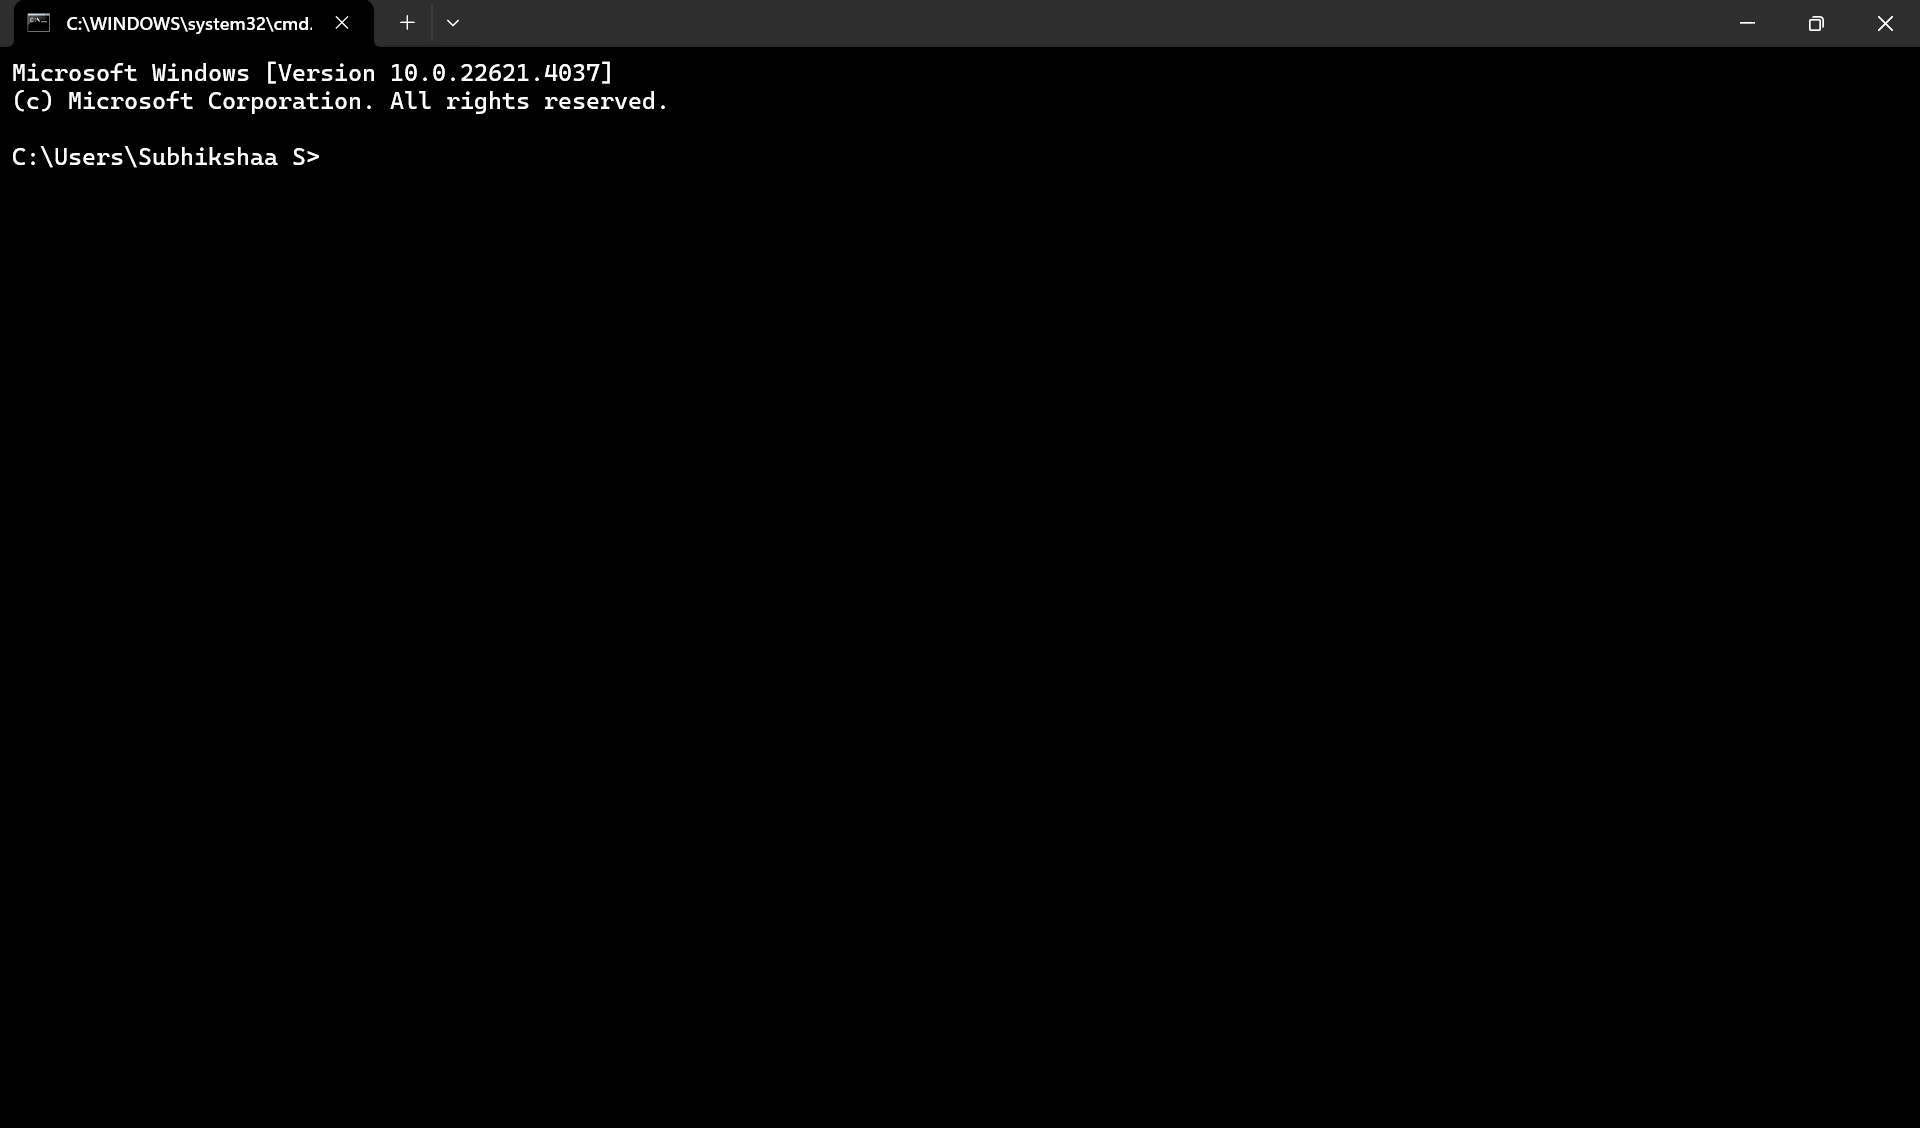
Workflow: VideoToText

Step 1: Use Application: C:\WINDOWS\system32\cmd.exe in window 'C:\WINDOWS\system32\cmd.exe' (windowsterminal.exe)

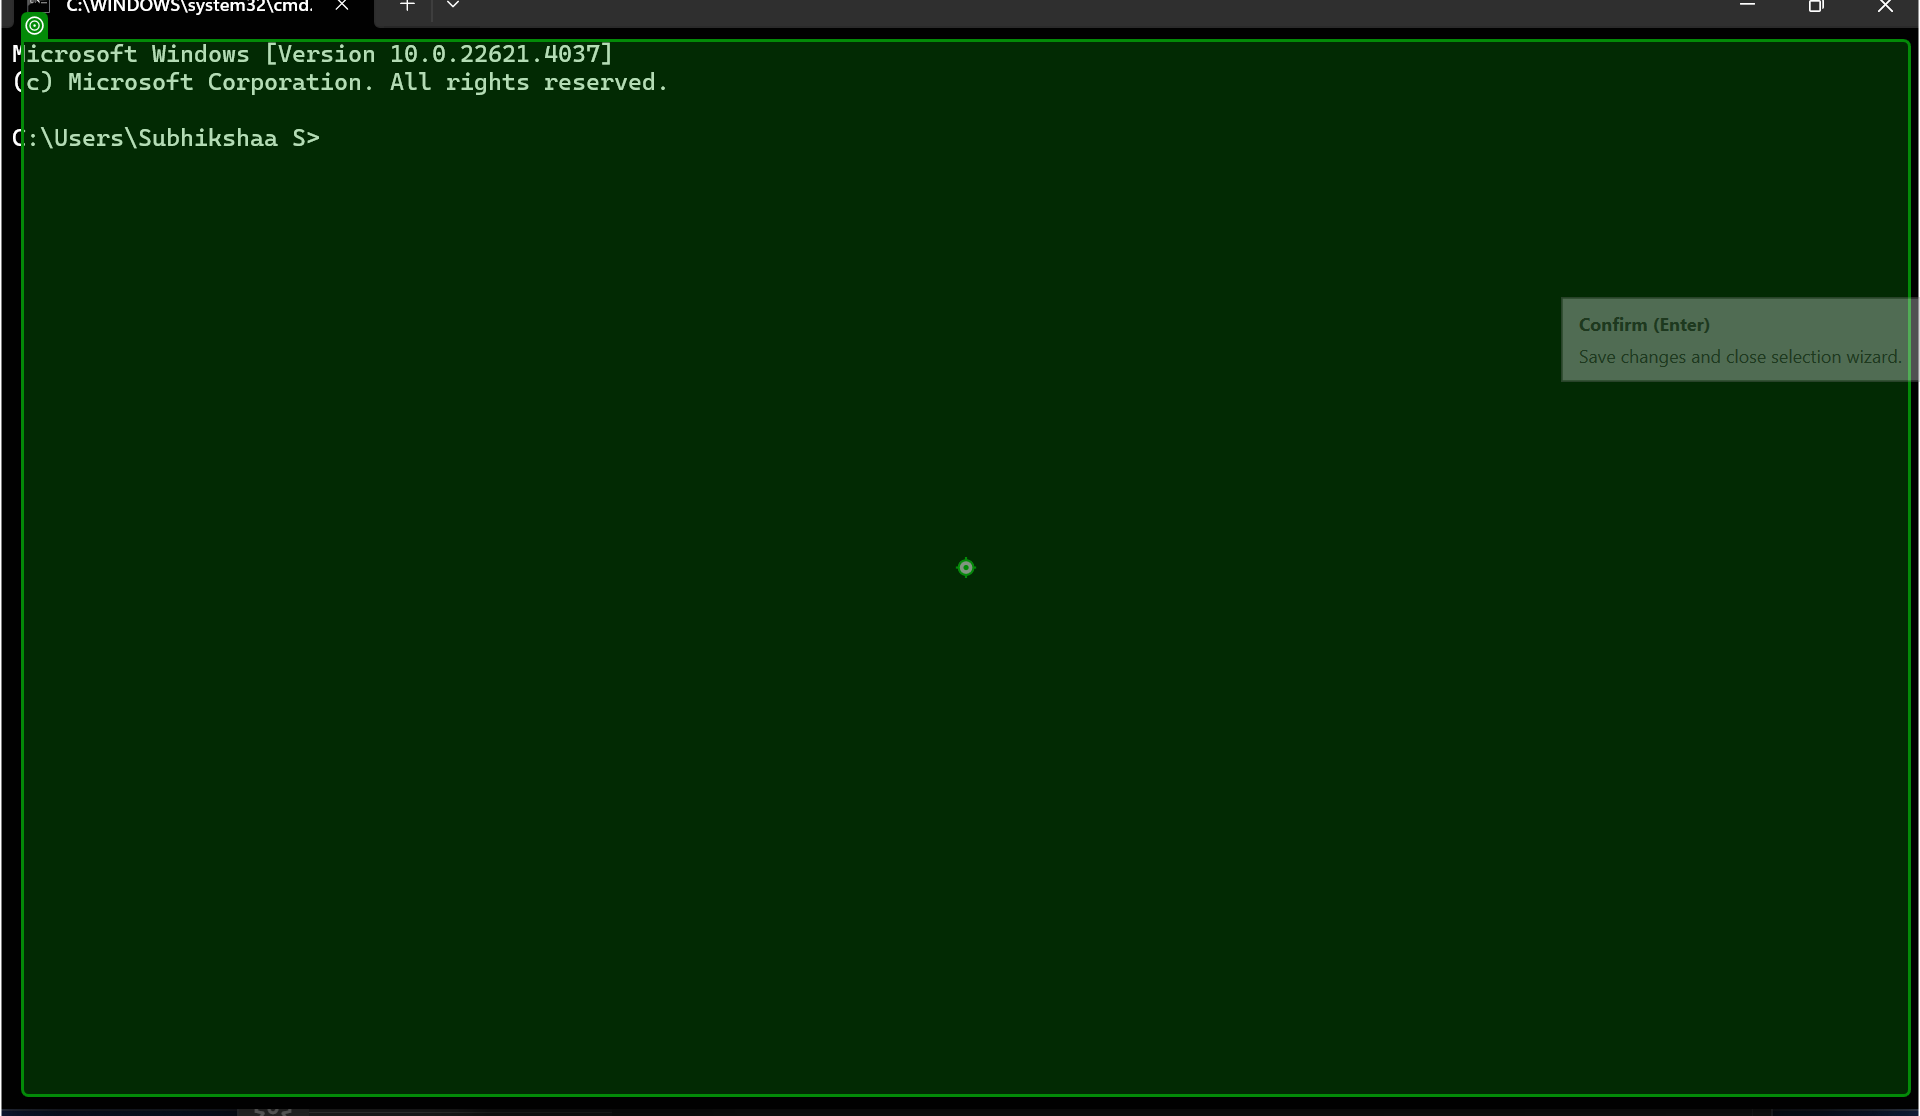
Step 2: type "cd Documents\UiPath\AutoBots [k(Enter)] python pythonScript.py [k(Enter)]" into 'InputBox'